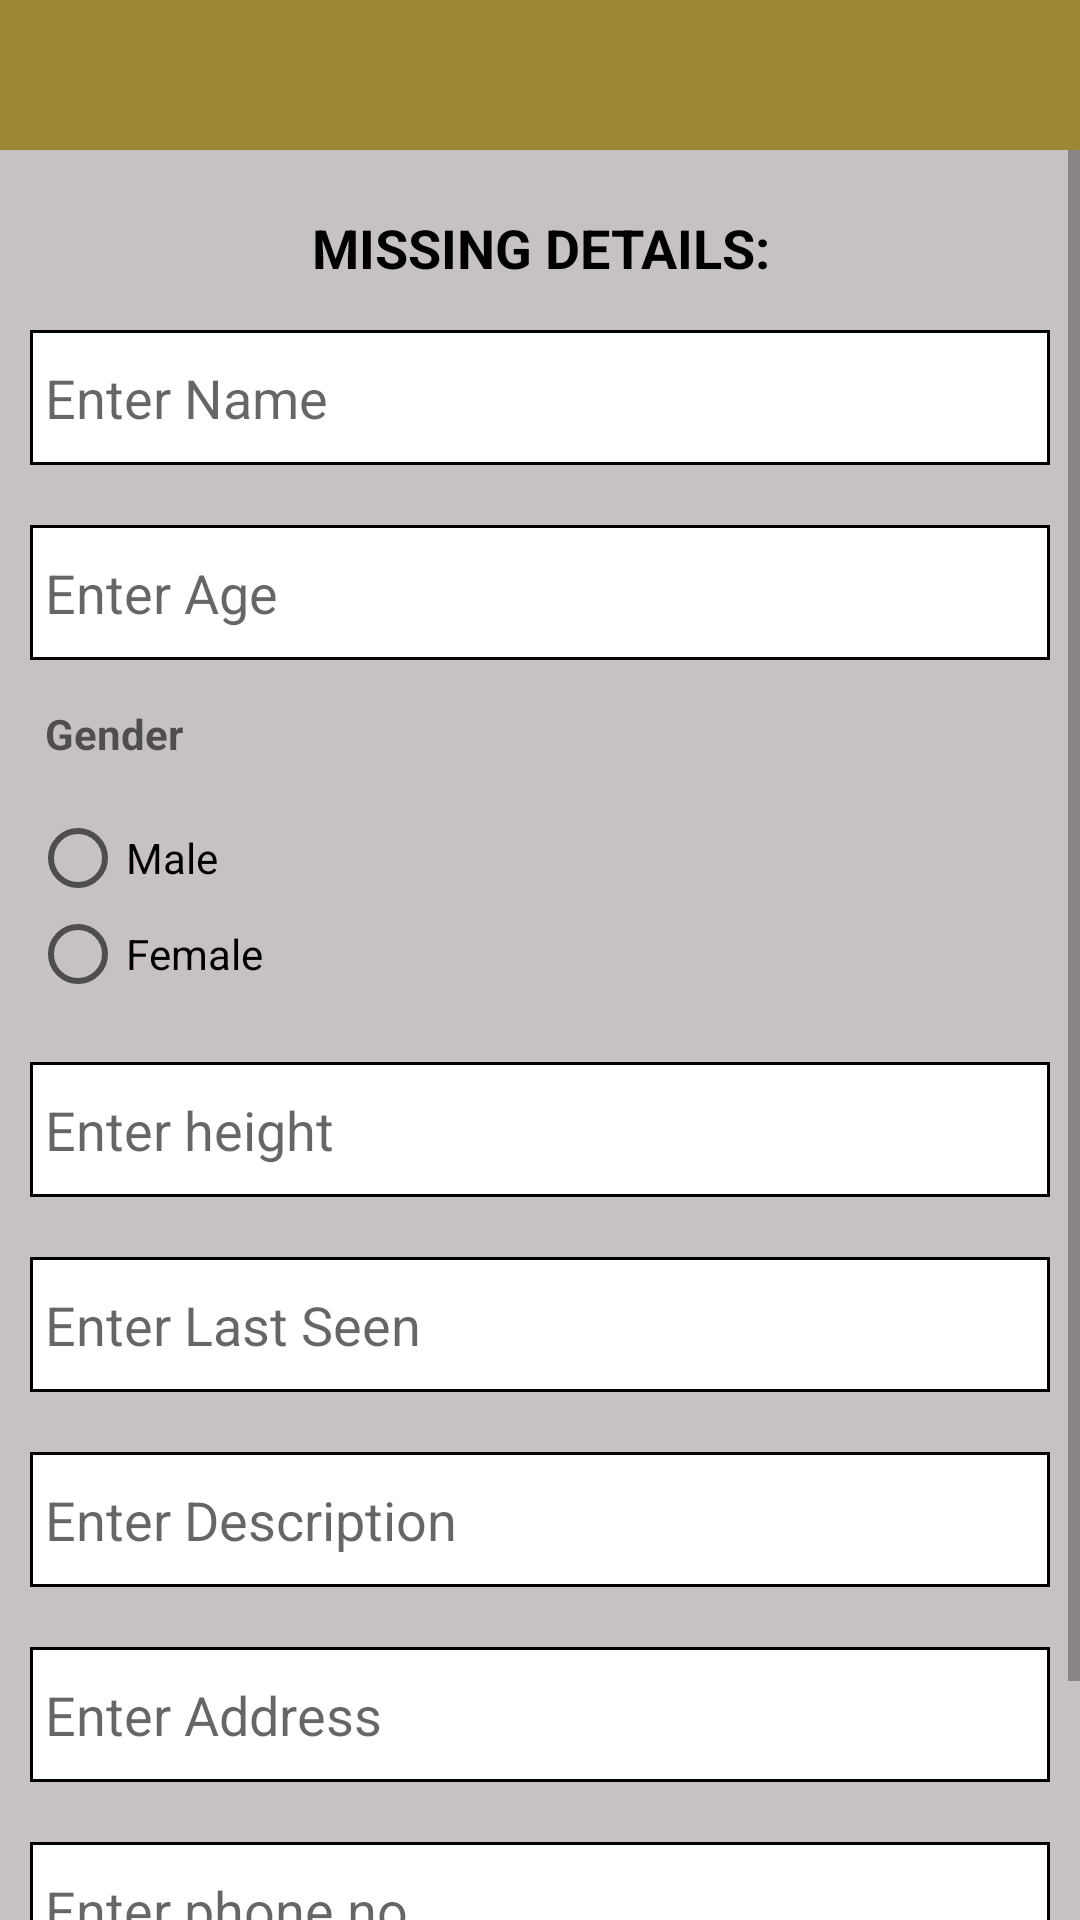

The Android layout XML behind this screen, and the referenced resources:
<!-- AndroidManifest.xml: application theme AppTheme -->
<!-- res/layout/activity_missing_details.xml -->
<?xml version="1.0" encoding="utf-8"?>
<LinearLayout xmlns:android="http://schemas.android.com/apk/res/android"
    xmlns:app="http://schemas.android.com/apk/res-auto"
    xmlns:tools="http://schemas.android.com/tools"
    android:layout_width="match_parent"
    android:layout_height="match_parent"
    android:orientation="vertical"
    android:background="#c7c1c1"
    tools:context="come.crimeReport.MissingDetails">

    <RelativeLayout
        android:background="#9e8637"
        android:layout_width="match_parent"
        android:layout_height="50dp">

        <ImageView
            android:padding="5dp"
            android:layout_width="45dp"
            android:layout_height="45dp"
            android:id="@+id/back"
            android:src="@drawable/ic_back"
            android:layout_alignParentLeft="true" />
        <ImageView
            android:padding="5dp"
            android:layout_width="45dp"
            android:layout_height="45dp"
            android:id="@+id/logout"
            android:src="@drawable/ic_power"
            android:layout_alignParentRight="true"/>

    </RelativeLayout>

    <ScrollView
        android:layout_width="match_parent"
        android:layout_height="wrap_content"
        android:fillViewport="true">

        <LinearLayout
            android:layout_marginRight="10dp"
            android:layout_marginLeft="10dp"

            android:layout_width="match_parent"
            android:layout_height="match_parent"
            android:orientation="vertical">

            <TextView
                android:layout_marginTop="10dp"
                android:layout_width="match_parent"
                android:layout_height="45dp"
                android:text="MISSING DETAILS:"
                android:textColor="#000"
                android:textStyle="bold"
                android:gravity="center"
                android:layout_gravity="center"
                android:textSize="18sp"/>

            <EditText
                android:id="@+id/et_name"
                android:layout_width="match_parent"
                android:layout_height="45dp"
                android:layout_marginTop="5dp"
                android:background="@drawable/background_round_corner_edittext"
                android:hint="Enter Name"
                android:padding="5dp" />

            <EditText
                android:id="@+id/et_age"
                android:layout_width="match_parent"
                android:layout_height="45dp"
                android:layout_marginTop="20dp"
                android:background="@drawable/background_round_corner_edittext"
                android:hint="Enter Age"
                android:padding="5dp" />

            <TextView
                android:layout_width="match_parent"
                android:layout_height="40dp"
                android:layout_marginTop="10dp"
                android:hint="Gender"
                android:inputType="textPassword"
                android:padding="5dp"
                android:textColor="#000000"
                android:textStyle="bold"></TextView>

            <RadioGroup
                android:id="@+id/rb_g"
                android:layout_width="match_parent"
                android:layout_height="wrap_content">

                <RadioButton
                    android:id="@+id/rb_m"
                    android:layout_width="wrap_content"
                    android:layout_height="wrap_content"
                    android:text="Male" />

                <RadioButton
                    android:id="@+id/rb_f"
                    android:layout_width="wrap_content"
                    android:layout_height="wrap_content"
                    android:text="Female" />
            </RadioGroup>

            <EditText
                android:id="@+id/et_hight"
                android:layout_width="match_parent"
                android:layout_height="45dp"
                android:layout_marginTop="20dp"
                android:background="@drawable/background_round_corner_edittext"
                android:hint="Enter height"
                android:padding="5dp" />

            <EditText
                android:id="@+id/et_lastseen"
                android:layout_width="match_parent"
                android:layout_height="45dp"
                android:layout_marginTop="20dp"
                android:background="@drawable/background_round_corner_edittext"
                android:hint="Enter Last Seen"
                android:padding="5dp" />

            <EditText
                android:id="@+id/et_des"
                android:layout_width="match_parent"
                android:layout_height="45dp"
                android:layout_marginTop="20dp"
                android:background="@drawable/background_round_corner_edittext"
                android:hint="Enter Description"
                android:padding="5dp" />

            <EditText
                android:id="@+id/et_add"
                android:layout_width="match_parent"
                android:layout_height="45dp"
                android:layout_marginTop="20dp"
                android:background="@drawable/background_round_corner_edittext"
                android:hint="Enter Address"
                android:padding="5dp" />

            <EditText
                android:id="@+id/et_ph"
                android:layout_width="match_parent"
                android:layout_height="45dp"
                android:layout_marginTop="20dp"
                android:background="@drawable/background_round_corner_edittext"
                android:hint="Enter phone no"
                android:padding="5dp" />


            <Button
                android:layout_marginTop="10dp"
                android:id="@+id/bt_reg"
                android:background="@drawable/background_round_corner_button"
                android:layout_width="wrap_content"
                android:layout_height="wrap_content"
                android:layout_gravity="center"
                android:textColor="#fff"
                android:layout_marginBottom="15dp"
                android:text="Submit" />
        </LinearLayout>

    </ScrollView>

</LinearLayout>
<!-- resources referenced by this layout -->
<resources>
  <!-- drawable background_round_corner_button (drawable) -->
  <?xml version="1.0" encoding="utf-8"?>
  <shape xmlns:android="http://schemas.android.com/apk/res/android"
      android:shape="rectangle" android:padding="40dp">
      
      <solid android:color="#338dff"/>
      <corners
          android:bottomRightRadius="5dp"
          android:bottomLeftRadius="5dp"
          android:topLeftRadius="5dp"
          android:topRightRadius="5dp"/>
  </shape>
  <!-- drawable background_round_corner_edittext (drawable) -->
  <?xml version="1.0" encoding="utf-8"?>
  <shape xmlns:android="http://schemas.android.com/apk/res/android" >
  
      <solid android:color="#fff" />
  
      <stroke
          android:width="1dp"
          android:color="#000"
          />
      
  </shape>
  <style name="AppTheme" parent="Theme.AppCompat.DayNight.NoActionBar">
          
          <item name="colorPrimary">@color/colorPrimary</item>
          <item name="colorPrimaryDark">@color/colorPrimaryDark</item>
          <item name="colorAccent">@color/colorAccent</item>
      </style>
  <color name="colorPrimary">#3F51B5</color>
  <color name="colorPrimaryDark">#303F9F</color>
  <color name="colorAccent">#FF4081</color>
</resources>
